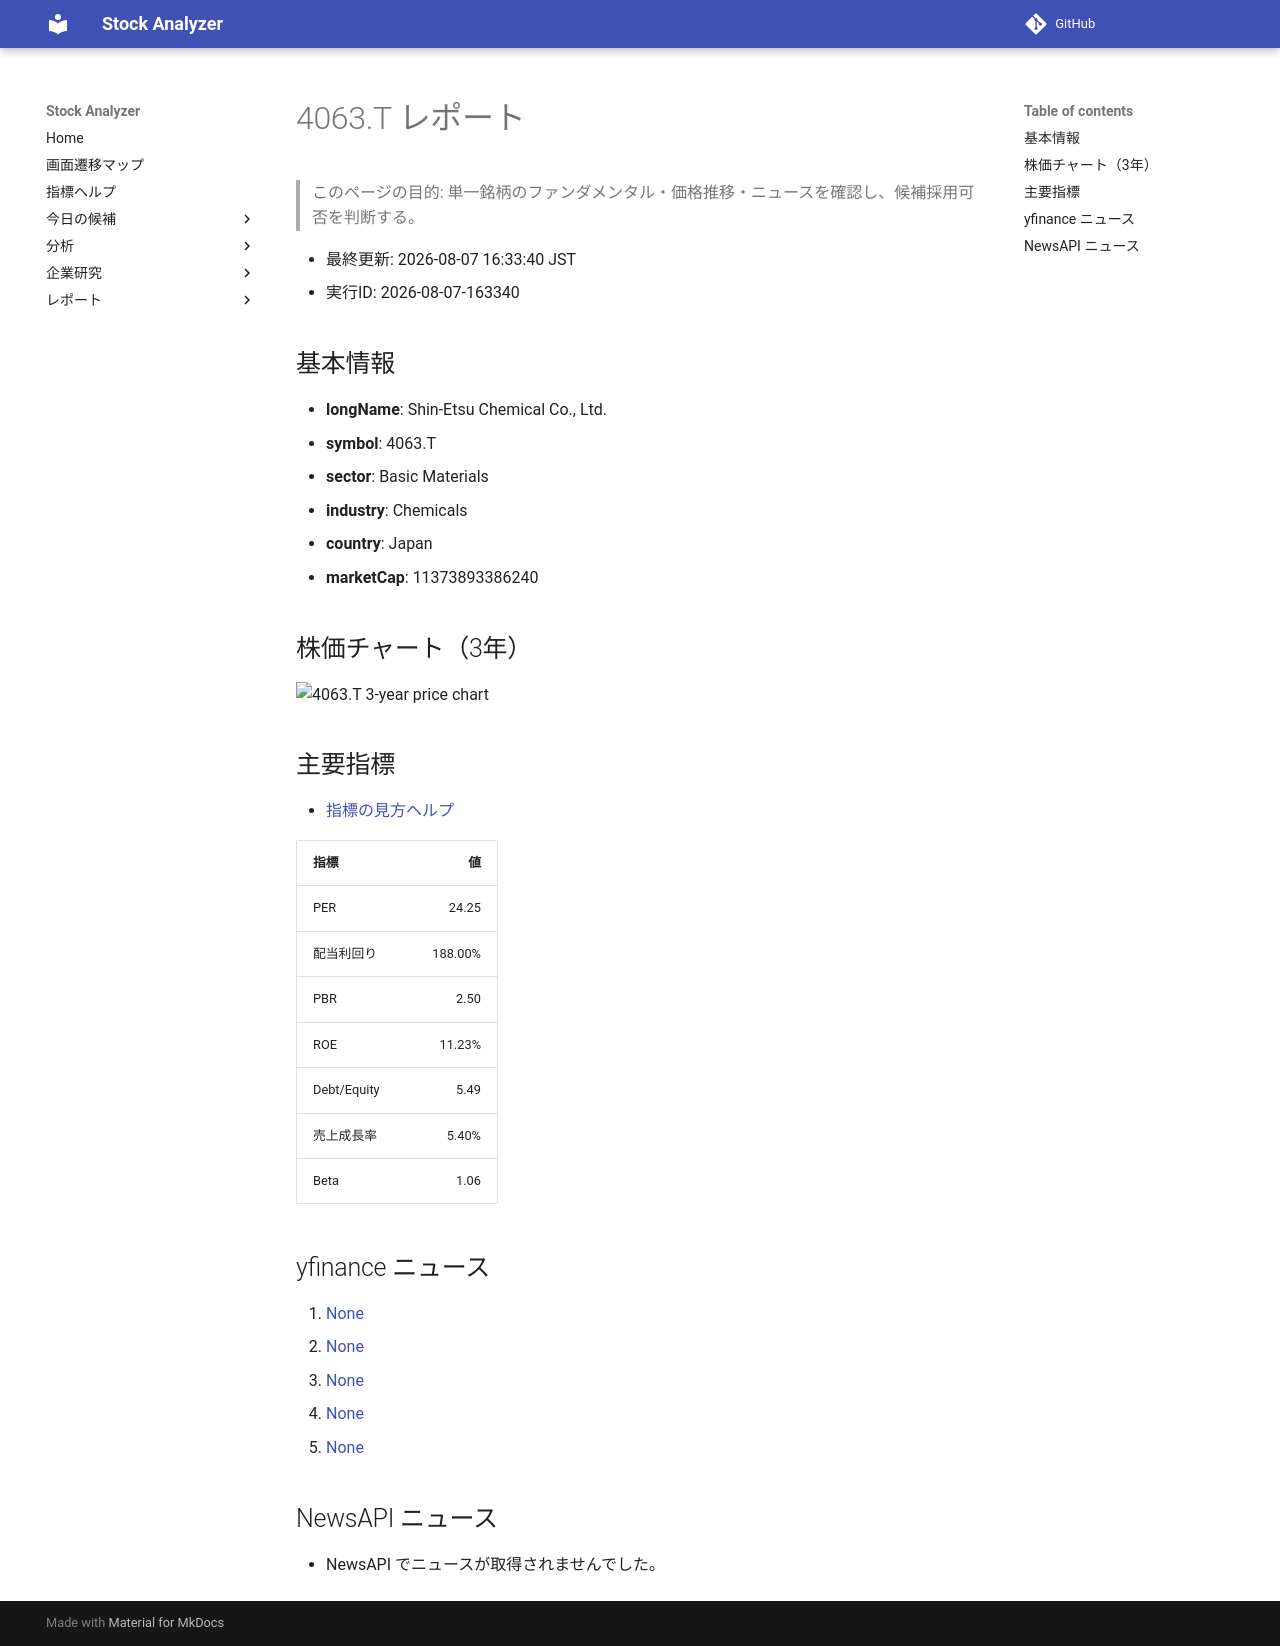

repository: Yumi-note/Making-APP · page: reports/2026-08-07/163340/4063_T/index.html · generator: mkdocs

# 4063.T レポート

> このページの目的: 単一銘柄のファンダメンタル・価格推移・ニュースを確認し、候補採用可否を判断する。

- 最終更新: 2026-08-07 16:33:40 JST
- 実行ID: 2026-08-07-163340

## 基本情報

- **longName**: Shin-Etsu Chemical Co., Ltd.
- **symbol**: 4063.T
- **sector**: Basic Materials
- **industry**: Chemicals
- **country**: Japan
- **marketCap**: 11373893386240

## 株価チャート（3年）

![4063.T 3-year price chart](4063_T_3y.png)

## 主要指標

- [指標の見方ヘルプ](../../../../indicators.md)

| 指標 | 値 |
|---|---:|
| PER | 24.25 |
| 配当利回り | 188.00% |
| PBR | 2.50 |
| ROE | 11.23% |
| Debt/Equity | 5.49 |
| 売上成長率 | 5.40% |
| Beta | 1.06 |

## yfinance ニュース

1. [None](None)
2. [None](None)
3. [None](None)
4. [None](None)
5. [None](None)

## NewsAPI ニュース

- NewsAPI でニュースが取得されませんでした。
